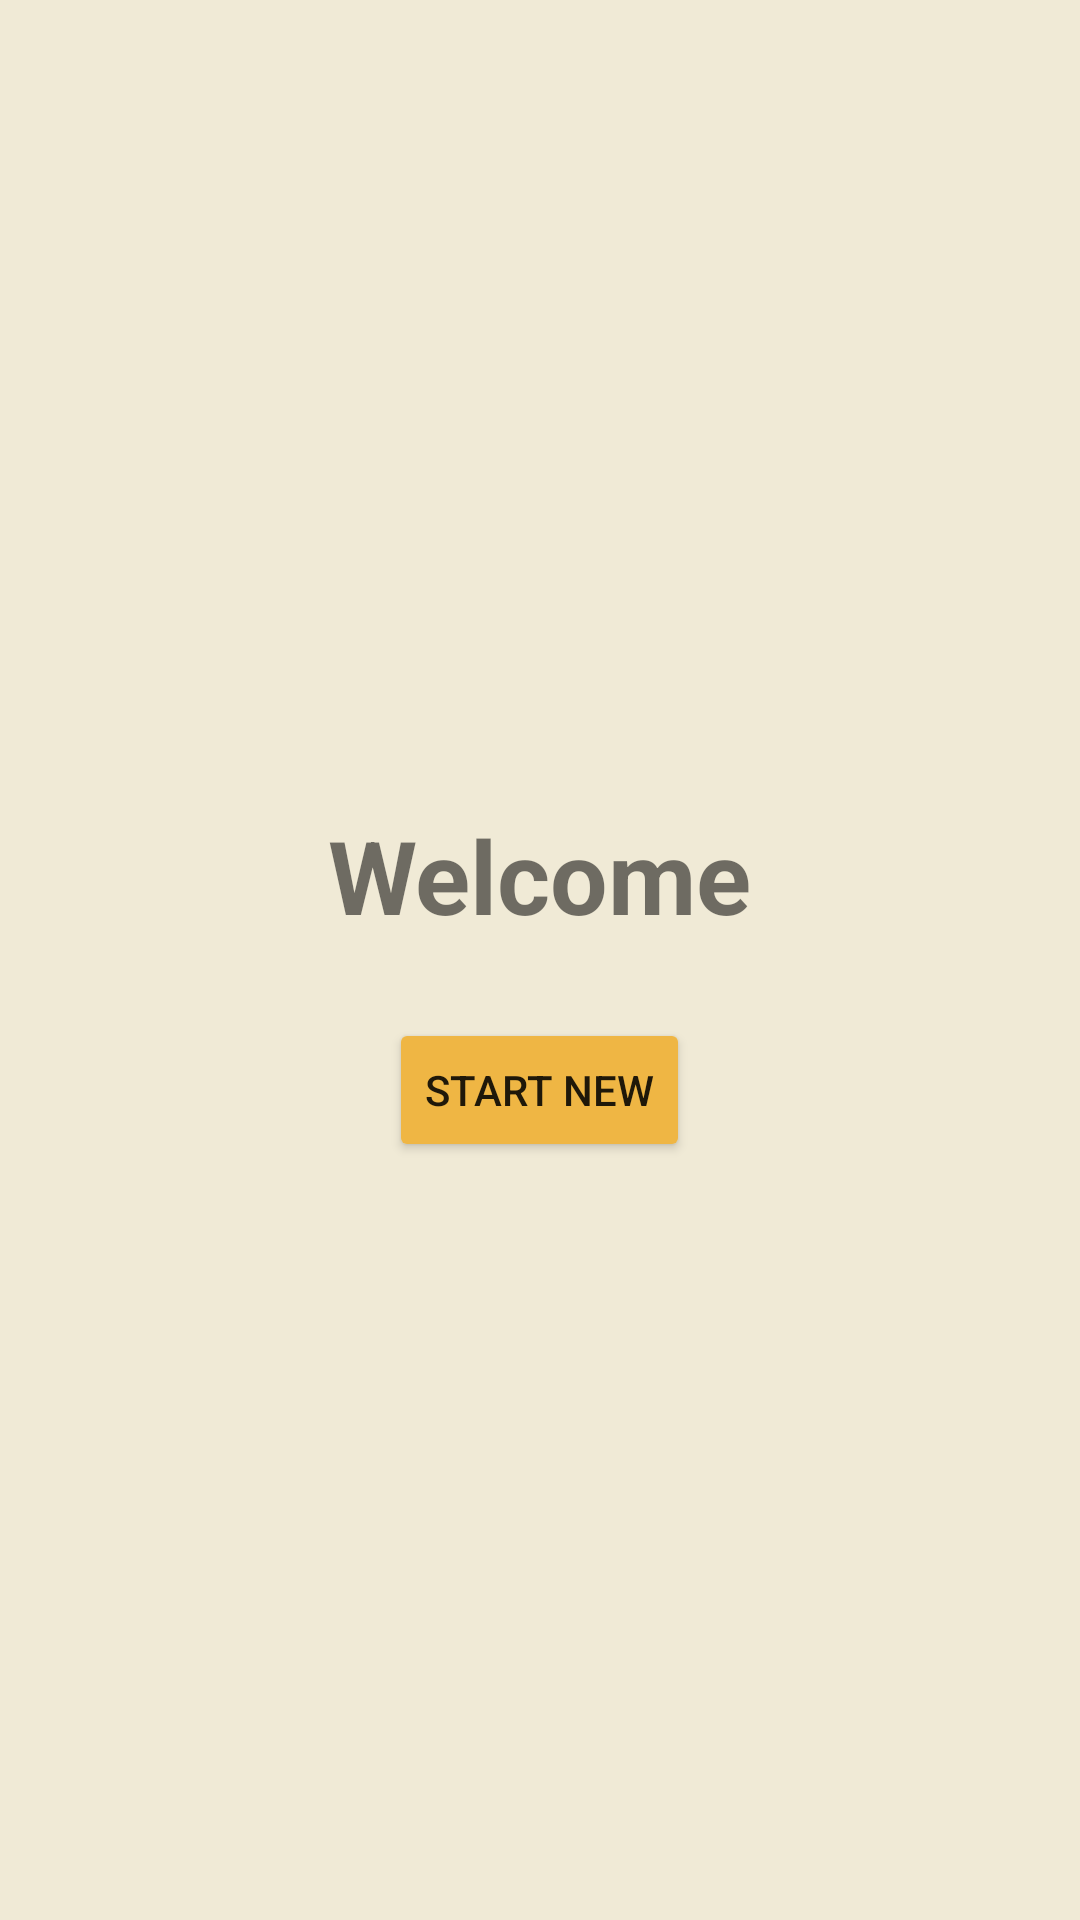

Write the Android layout XML for this screen, with the resource values it uses.
<!-- AndroidManifest.xml: application theme Theme.MoneyManagement -->
<!-- res/layout/fragment_welcome.xml -->
<?xml version="1.0" encoding="utf-8"?>
<RelativeLayout xmlns:android="http://schemas.android.com/apk/res/android"
    xmlns:tools="http://schemas.android.com/tools"
    android:layout_width="match_parent"
    android:layout_height="match_parent"
    android:background="#F0EAD6"
    tools:context=".welcomeFragment">

    
    <TextView
        android:id="@+id/guide"
        android:layout_width="match_parent"
        android:layout_height="wrap_content"
        android:text="" />

    <TextView
        android:id="@+id/textView"
        android:layout_width="wrap_content"
        android:layout_height="wrap_content"
        android:layout_below="@+id/guide"
        android:layout_centerInParent="true"
        android:layout_marginTop="250dp"
        android:fontFamily="sans-serif"
        android:text="Welcome"
        android:textSize="34sp"
        android:textStyle="bold" />

    <Button
        android:id="@+id/button"
        android:layout_width="wrap_content"
        android:layout_height="wrap_content"
        android:layout_below="@+id/textView"
        android:layout_centerInParent="true"
        android:layout_marginTop="25dp"
        android:backgroundTint="#EFB644"
        android:text="Start New" />

</RelativeLayout>
<!-- resources referenced by this layout -->
<resources>
  <style name="Theme.MoneyManagement" parent="Theme.MaterialComponents.DayNight.DarkActionBar">
          
          <item name="colorPrimary">@color/purple_500</item>
          <item name="colorPrimaryVariant">@color/purple_700</item>
          <item name="colorOnPrimary">@color/white</item>
          
          <item name="colorSecondary">@color/teal_200</item>
          <item name="colorSecondaryVariant">@color/teal_700</item>
          <item name="colorOnSecondary">@color/black</item>
          
          <item name="android:statusBarColor" tools:targetApi="l">?attr/colorPrimaryVariant</item>
          
      </style>
  <!-- not gathered from this repository: default colours our renderer supplied (Android Studio template values) -->
  <color name="purple_500">#FF6200EE</color>
  <color name="purple_700">#FF3700B3</color>
  <color name="teal_200">#FF03DAC5</color>
  <color name="teal_700">#FF018786</color>
  <color name="black">#FF000000</color>
  <color name="white">#FFFFFFFF</color>
</resources>
